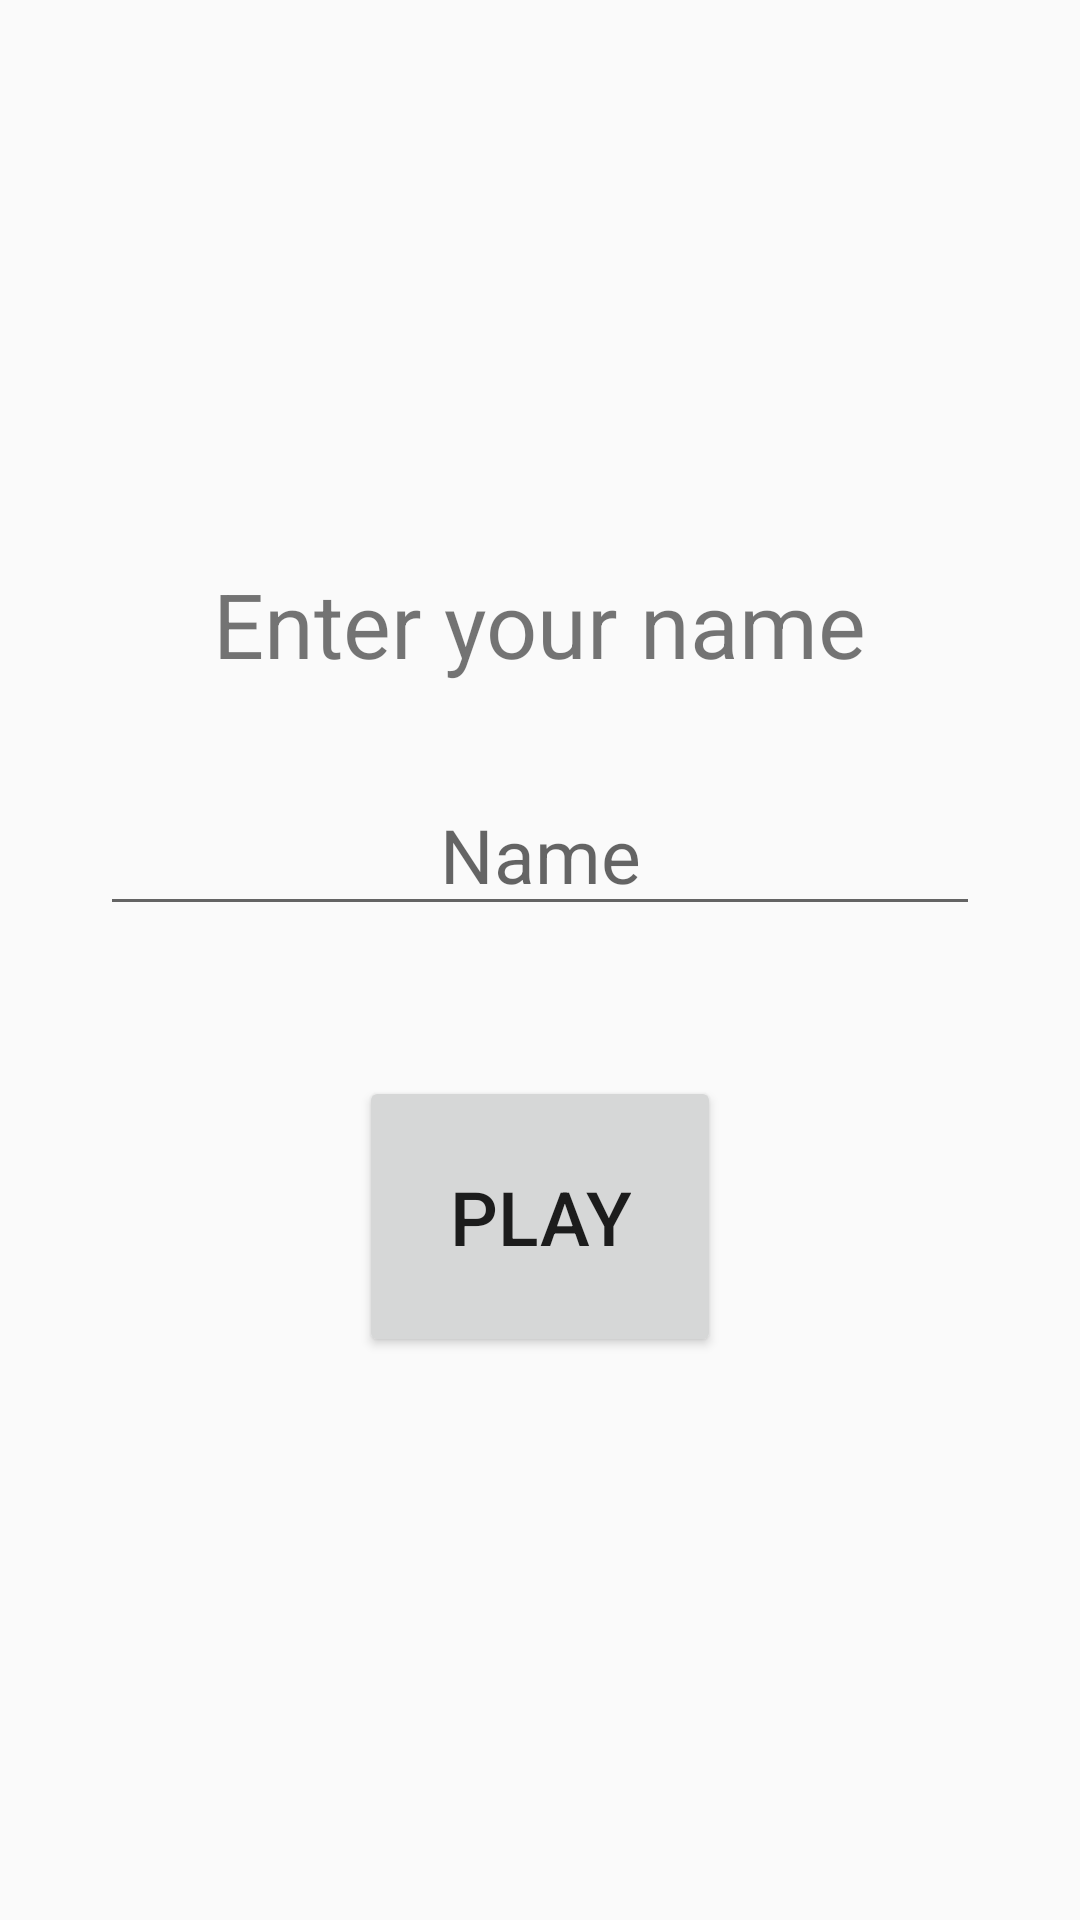

The Android layout XML behind this screen, and the referenced resources:
<!-- AndroidManifest.xml: application theme AppTheme -->
<!-- res/layout/activity_name_player.xml -->
<?xml version="1.0" encoding="utf-8"?>
<LinearLayout xmlns:android="http://schemas.android.com/apk/res/android"
    xmlns:tools="http://schemas.android.com/tools"
    android:layout_width="match_parent"
    android:layout_height="match_parent"
    android:background="@drawable/background"
    android:gravity="center"
    android:orientation="vertical"
    tools:context=".PlayerNameActivity">


    <TextView
        android:layout_width="wrap_content"
        android:layout_height="wrap_content"
        android:layout_marginBottom="30dp"
        android:text="@string/enter_name"
        android:textSize="30sp" />

    <EditText
        android:id="@+id/editTextUsername"
        android:layout_width="wrap_content"
        android:layout_height="wrap_content"
        android:layout_marginBottom="50dp"
        android:autofillHints=""
        android:ems="10"
        android:hint="@string/name"
        android:inputType="textPersonName"
        android:textAlignment="center"
        android:textColor="#fff"
        android:textSize="25sp" />

    <Button
        android:id="@+id/btnPlay"
        android:layout_width="wrap_content"
        android:layout_height="wrap_content"
        android:padding="30dp"
        android:text="@string/play"
        android:textSize="25sp" />

</LinearLayout>
<!-- resources referenced by this layout -->
<resources>
  <string name="enter_name">Enter your name</string>
  <string name="name">Name</string>
  <string name="play">Play</string>
  <style name="AppTheme" parent="Theme.AppCompat.Light">
          
          <item name="colorPrimary">@color/colorPrimary</item>
          <item name="colorPrimaryDark">@color/colorPrimaryDark</item>
          <item name="colorAccent">@color/colorAccent</item>
  
          <item name="windowActionBar">false</item>
          <item name="windowNoTitle">true</item>
          <item name="android:windowDrawsSystemBarBackgrounds">true</item>
          <item name="android:statusBarColor">@color/colorPrimary</item>
      </style>
  <color name="colorPrimary">#0077FF</color>
  <color name="colorPrimaryDark">#3700B3</color>
  <color name="colorAccent">#0077FF</color>
</resources>
